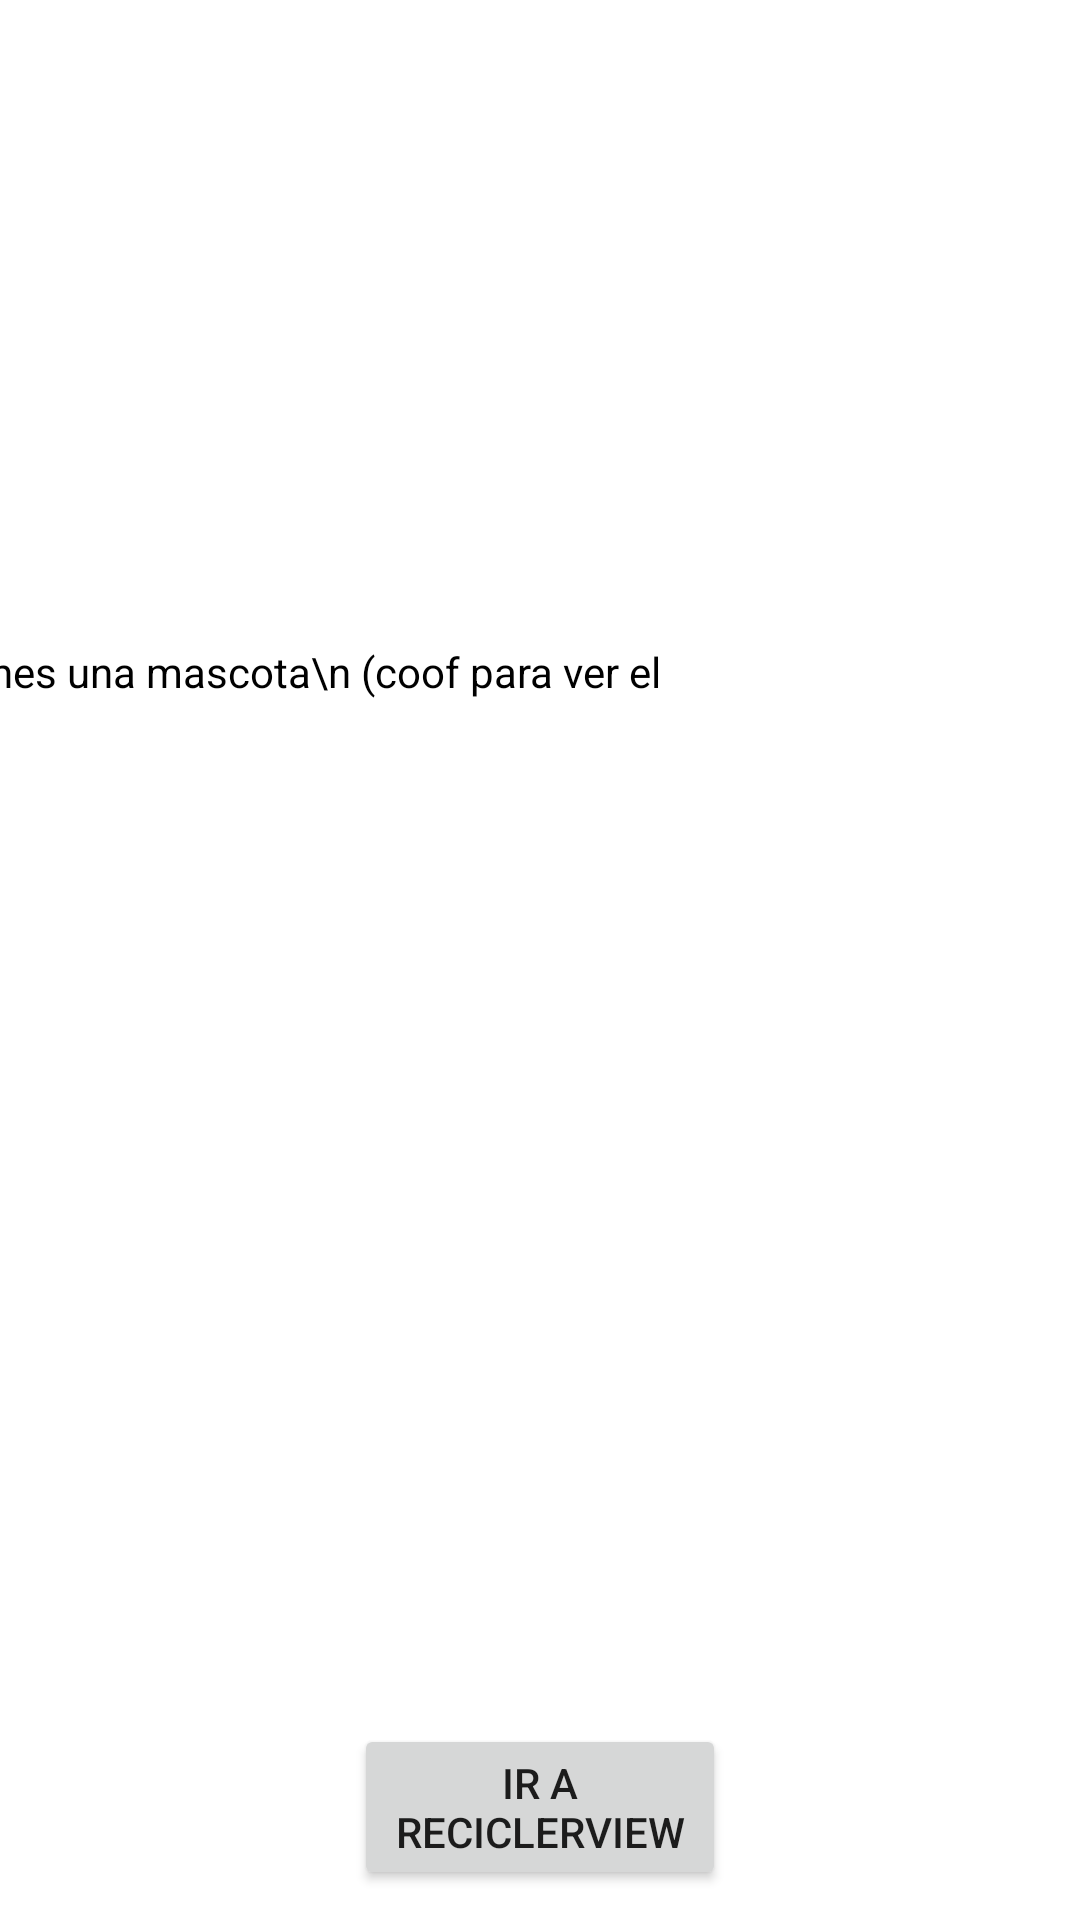

Produce the Android XML layout that renders to this screen, including the resource entries it uses.
<!-- AndroidManifest.xml: application theme Theme.Modulo4 -->
<!-- res/layout/activity_constraint_eje2.xml -->
<?xml version="1.0" encoding="utf-8"?>
<androidx.constraintlayout.widget.ConstraintLayout xmlns:android="http://schemas.android.com/apk/res/android"
    xmlns:app="http://schemas.android.com/apk/res-auto"
    xmlns:tools="http://schemas.android.com/tools"
    android:layout_width="match_parent"
    android:layout_height="match_parent"
    tools:context=".ejercicios2.ConstraintEje2Activity">

    <androidx.constraintlayout.widget.Guideline
        android:id="@+id/glInicial"
        android:layout_width="wrap_content"
        android:layout_height="wrap_content"
        android:orientation="vertical"
        app:layout_constraintGuide_begin="16dp" />

    <androidx.constraintlayout.widget.Guideline
        android:id="@+id/glFinal"
        android:layout_width="wrap_content"
        android:layout_height="wrap_content"
        android:orientation="vertical"
        app:layout_constraintGuide_end="16dp" />

    <androidx.constraintlayout.widget.Guideline
        android:id="@+id/glExtra"
        android:layout_width="wrap_content"
        android:layout_height="wrap_content"
        android:orientation="horizontal"
        app:layout_constraintGuide_percent=".20" />

    <androidx.constraintlayout.widget.Guideline
        android:id="@+id/glPrimera"
        android:layout_width="wrap_content"
        android:layout_height="wrap_content"
        android:orientation="horizontal"
        app:layout_constraintGuide_percent=".40" />

    <androidx.constraintlayout.widget.Guideline
        android:id="@+id/glSegunda"
        android:layout_width="wrap_content"
        android:layout_height="wrap_content"
        android:orientation="horizontal"
        app:layout_constraintGuide_percent=".60" />

    <androidx.constraintlayout.widget.Guideline
        android:id="@+id/glVPrimera"
        android:layout_width="wrap_content"
        android:layout_height="wrap_content"
        android:orientation="vertical"
        app:layout_constraintGuide_percent=".30" />

    <androidx.constraintlayout.widget.Guideline
        android:id="@+id/glVSegunda"
        android:layout_width="wrap_content"
        android:layout_height="wrap_content"
        android:orientation="vertical"
        app:layout_constraintGuide_percent=".70" />

    <CheckBox
        android:id="@+id/cbTieneMascota"
        android:layout_width="wrap_content"
        android:layout_height="wrap_content"
        android:text="Marca si tienes una mascota\n (coof para ver el spinner)"
        app:layout_constraintBottom_toTopOf="@+id/glPrimera"
        app:layout_constraintEnd_toEndOf="@+id/glVSegunda" />

    <Spinner
        android:id="@+id/spMascotas"
        android:layout_width="0dp"
        android:layout_height="wrap_content"
        android:visibility="invisible"
        app:layout_constraintEnd_toEndOf="@+id/glFinal"
        app:layout_constraintStart_toStartOf="@+id/glVPrimera"
        app:layout_constraintTop_toTopOf="@id/glSegunda" />

    <Button
        android:id="@+id/btnAReciclerView"
        android:layout_width="0dp"
        android:layout_height="wrap_content"
        android:layout_margin="10dp"
        android:text="Ir a ReciclerView"
        app:layout_constraintBottom_toBottomOf="parent"
        app:layout_constraintEnd_toEndOf="@+id/glVSegunda"
        app:layout_constraintStart_toStartOf="@+id/glVPrimera" />

</androidx.constraintlayout.widget.ConstraintLayout>
<!-- resources referenced by this layout -->
<resources>
  <style name="Theme.Modulo4" parent="Theme.MaterialComponents.DayNight.DarkActionBar">
          
          <item name="colorPrimary">@color/purple_500</item>
          <item name="colorPrimaryVariant">@color/purple_700</item>
          <item name="colorOnPrimary">@color/white</item>
          
          <item name="colorSecondary">@color/teal_200</item>
          <item name="colorSecondaryVariant">@color/teal_700</item>
          <item name="colorOnSecondary">@color/black</item>
          
          <item name="android:statusBarColor">?attr/colorPrimaryVariant</item>
          
      </style>
  <color name="purple_500">#FF6200EE</color>
  <color name="purple_700">#FF3700B3</color>
  <color name="white">#FFFFFFFF</color>
  <color name="teal_200">#FF03DAC5</color>
  <color name="teal_700">#FF018786</color>
  <color name="black">#FF000000</color>
</resources>
